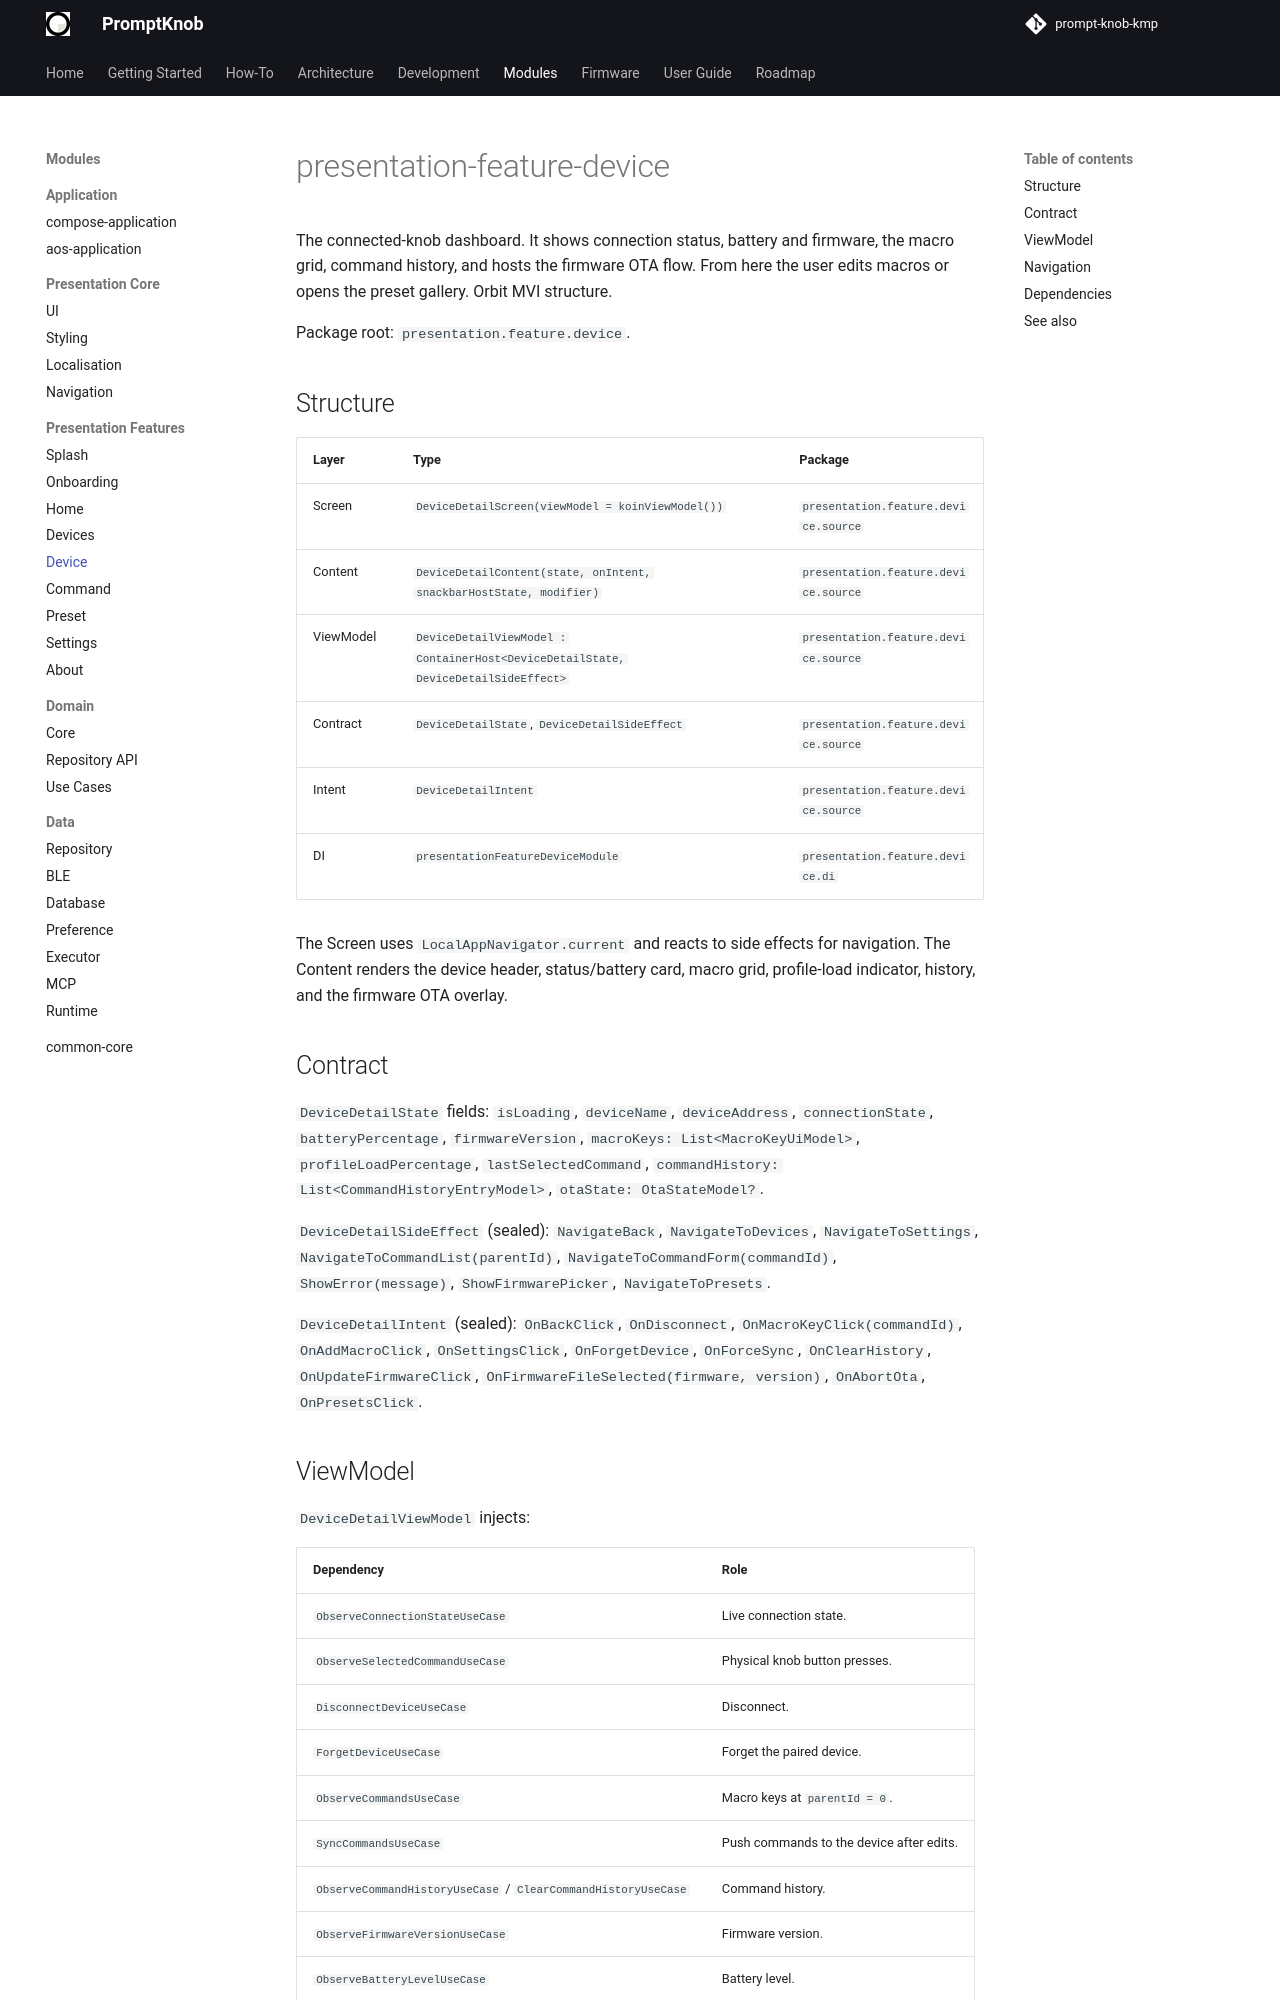

repository: andrew-malitchuk/prompt-knob-kmp · page: modules/presentation/features/device/index.html · generator: mkdocs

# presentation-feature-device

The connected-knob dashboard. It shows connection status, battery and firmware, the macro grid, command history, and hosts the firmware OTA flow. From here the user edits macros or opens the preset gallery. Orbit MVI structure.

Package root: `presentation.feature.device`.

## Structure

| Layer | Type | Package |
|-------|------|---------|
| Screen | `DeviceDetailScreen(viewModel = koinViewModel())` | `presentation.feature.device.source` |
| Content | `DeviceDetailContent(state, onIntent, snackbarHostState, modifier)` | `presentation.feature.device.source` |
| ViewModel | `DeviceDetailViewModel : ContainerHost<DeviceDetailState, DeviceDetailSideEffect>` | `presentation.feature.device.source` |
| Contract | `DeviceDetailState`, `DeviceDetailSideEffect` | `presentation.feature.device.source` |
| Intent | `DeviceDetailIntent` | `presentation.feature.device.source` |
| DI | `presentationFeatureDeviceModule` | `presentation.feature.device.di` |

The Screen uses `LocalAppNavigator.current` and reacts to side effects for navigation. The Content renders the device header, status/battery card, macro grid, profile-load indicator, history, and the firmware OTA overlay.

## Contract

`DeviceDetailState` fields: `isLoading`, `deviceName`, `deviceAddress`, `connectionState`, `batteryPercentage`, `firmwareVersion`, `macroKeys: List<MacroKeyUiModel>`, `profileLoadPercentage`, `lastSelectedCommand`, `commandHistory: List<CommandHistoryEntryModel>`, `otaState: OtaStateModel?`.

`DeviceDetailSideEffect` (sealed): `NavigateBack`, `NavigateToDevices`, `NavigateToSettings`, `NavigateToCommandList(parentId)`, `NavigateToCommandForm(commandId)`, `ShowError(message)`, `ShowFirmwarePicker`, `NavigateToPresets`.

`DeviceDetailIntent` (sealed): `OnBackClick`, `OnDisconnect`, `OnMacroKeyClick(commandId)`, `OnAddMacroClick`, `OnSettingsClick`, `OnForgetDevice`, `OnForceSync`, `OnClearHistory`, `OnUpdateFirmwareClick`, `OnFirmwareFileSelected(firmware, version)`, `OnAbortOta`, `OnPresetsClick`.
